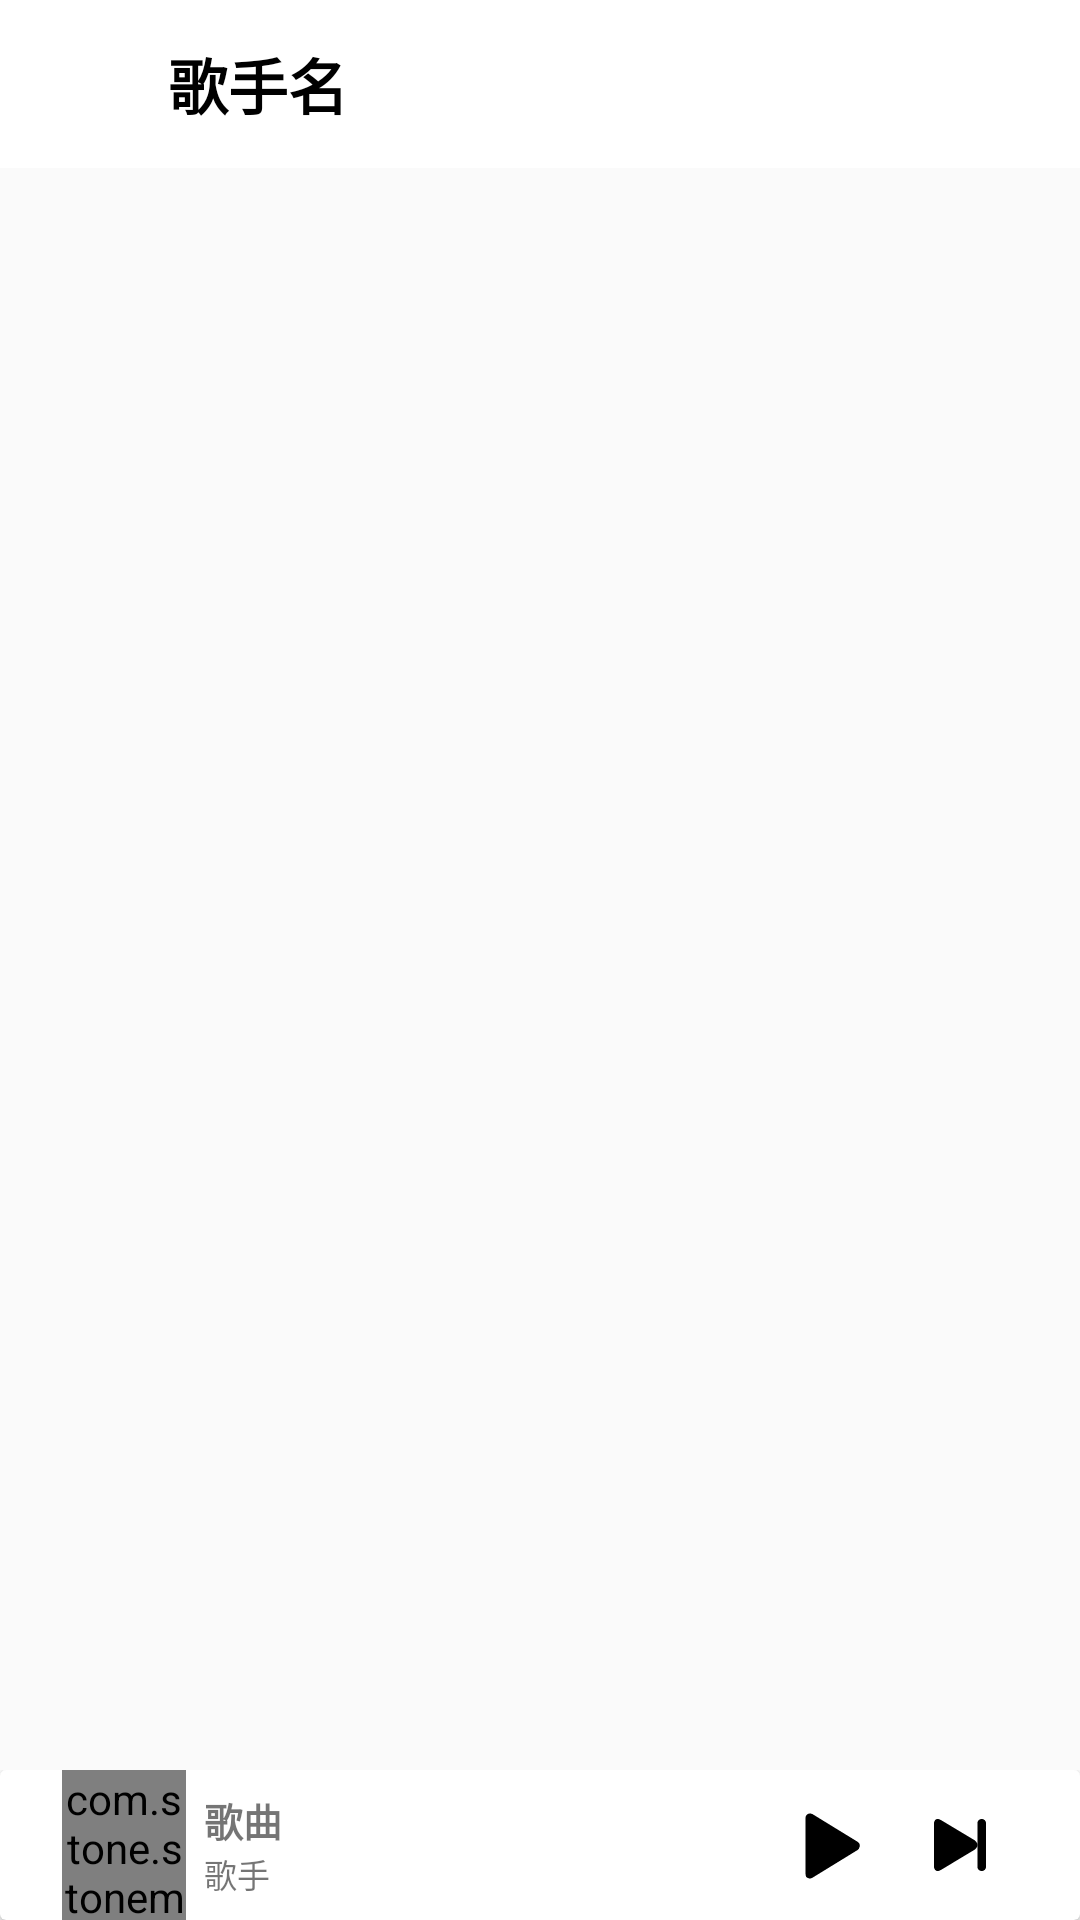

This screen was rendered from an Android layout file. Write that file and the resources it references.
<!-- AndroidManifest.xml: application theme AppTheme -->
<!-- res/layout/activity_local_artist_list.xml -->
<?xml version="1.0" encoding="utf-8"?>
<LinearLayout xmlns:android="http://schemas.android.com/apk/res/android"
    android:orientation="vertical"
    android:layout_width="match_parent"
    android:layout_height="match_parent">
    
    <LinearLayout
        android:id="@+id/layout_localArtistList_top"
        android:layout_width="match_parent"
        android:layout_height="?android:attr/actionBarSize"
        android:background="@color/colorStoneThemeShallow"
        android:orientation="horizontal">
        
        <LinearLayout
            android:layout_width="?android:attr/actionBarSize"
            android:layout_height="?android:attr/actionBarSize"
            android:gravity="center">
            <ImageView
                android:id="@+id/imageView_localArtistList_find_back"
                android:layout_width="wrap_content"
                android:layout_height="wrap_content"
                android:src="@drawable/ic_back_black_30dp"
                />
        </LinearLayout>
        
        <LinearLayout
            android:layout_width="match_parent"
            android:layout_height="?android:attr/actionBarSize"
            android:gravity="center_vertical">
            <TextView
                android:id="@+id/tv_localArtistList_artist"
                android:layout_width="wrap_content"
                android:layout_height="wrap_content"
                android:src="@drawable/ic_back_black_30dp"
                android:text="歌手名"
                android:textSize="@dimen/big_title"
                android:textStyle="bold"
                android:textColor="@color/black"/>
        </LinearLayout>
    </LinearLayout>

    
    <FrameLayout
        android:layout_width="match_parent"
        android:layout_height="0dp"
        android:layout_weight="1">
        <ListView
            android:id="@+id/listView_localArtistList"
            android:layout_width="match_parent"
            android:layout_height="match_parent"
            android:divider="@null"
            />
    </FrameLayout>

    
    <LinearLayout
        android:id="@+id/layout_bottom"
        android:layout_width="match_parent"
        android:layout_height="wrap_content"
        android:orientation="vertical">
        
        <include layout="@layout/bottom_bar"
            />
    </LinearLayout>
</LinearLayout>
<!-- res/layout/bottom_bar.xml (included above) -->
<?xml version="1.0" encoding="utf-8"?>
<android.support.v7.widget.CardView xmlns:android="http://schemas.android.com/apk/res/android"
    android:layout_width="match_parent"
    android:layout_height="50dp"
    android:background="@color/colorStoneThemeShallow">
    <LinearLayout
        android:id="@+id/bottom_bar_layout"
        android:layout_width="match_parent"
        android:layout_height="match_parent"
        android:orientation="horizontal"
        android:gravity="center_vertical">
        <View
            android:layout_width="0dp"
            android:layout_height="match_parent"
            android:layout_weight="0.4"/>

        <LinearLayout
            android:layout_width="0dp"
            android:layout_weight="0.8"
            android:layout_height="match_parent"
            android:layout_marginEnd="6dp"
            android:gravity="center">
            <FrameLayout
                android:layout_width="match_parent"
                android:layout_height="wrap_content"
                android:layout_gravity="center">
                <com.stone.stonemusic.View.CircleImageView
                    android:layout_width="match_parent"
                    android:layout_height="match_parent"
                    android:adjustViewBounds="true"
                    android:src="@drawable/play_background02" />
                <com.stone.stonemusic.View.CircleImageView
                    android:id="@+id/bottom_bar_image"
                    android:layout_width="match_parent"
                    android:layout_height="match_parent"
                    android:src="@drawable/ic_o"/>
            </FrameLayout>
        </LinearLayout>


        <LinearLayout
            android:layout_width="0dp"
            android:layout_height="match_parent"
            android:layout_weight="3.5"
            android:orientation="vertical"
            android:gravity="center_vertical">
            <TextView
                android:id="@+id/bottom_bar_title"
                android:layout_width="wrap_content"
                android:layout_height="wrap_content"
                android:layout_alignParentTop="true"
                android:textSize="@dimen/small_item_title"
                android:textStyle="bold"
                android:singleLine="true"
                android:text="歌曲"/>
            <TextView
                android:id="@+id/bottom_bar_artist"
                android:layout_below="@+id/bottom_bar_title"
                android:layout_width="wrap_content"
                android:layout_height="wrap_content"
                android:singleLine="true"
                android:text="歌手"
                android:textSize="@dimen/small_item_artist"/>
        </LinearLayout>

        <LinearLayout
            android:id="@+id/play_layout"
            android:layout_width="0dp"
            android:layout_height="match_parent"
            android:layout_weight="1"
            android:padding="5dp"
            android:gravity="center"
            android:onClick="play" >

            <ImageView
                android:id="@+id/iv_play"
                android:layout_width="wrap_content"
                android:layout_height="wrap_content"
                android:src="@drawable/ic_play_black"
                android:background="?android:attr/selectableItemBackgroundBorderless"
                />
        </LinearLayout>

        <LinearLayout
            android:id="@+id/play_next_layout"
            android:layout_width="0dp"
            android:layout_weight="0.7"
            android:layout_height="match_parent"
            android:layout_marginStart="6dp"
            android:gravity="center_vertical"
            android:onClick="playNext" >
            <ImageView
                android:id="@+id/iv_play_next"
                android:layout_width="wrap_content"
                android:layout_height="wrap_content"
                android:src="@drawable/ic_next_black"
                android:background="?android:attr/selectableItemBackgroundBorderless"
                />
        </LinearLayout>

        <View
            android:layout_width="0dp"
            android:layout_weight="0.3"
            android:layout_height="match_parent"/>
    </LinearLayout>
</android.support.v7.widget.CardView>
<!-- resources referenced by this layout -->
<resources>
  <color name="black">#ff000000</color>
  <color name="colorStoneThemeShallow">#fff</color>
  <dimen name="big_title">20sp</dimen>
  <dimen name="small_item_artist">11sp</dimen>
  <dimen name="small_item_title">13sp</dimen>
  <!-- drawable ic_next_black (drawable) -->
  <vector android:height="24dp" android:viewportHeight="1024"
      android:viewportWidth="1024" android:width="24dp" xmlns:android="http://schemas.android.com/apk/res/android">
      <path android:fillColor="#000000" android:pathData="M716.28,581.42L244.76,864.44C187.56,902.76 141.21,879.16 141.21,811.18L141.21,212.8C141.21,145.07 187.48,121.14 244.76,159.56l471.52,282.98c57.17,38.34 57.28,100.42 0,138.85zM820.99,141.21a61.8,61.8 0,0 1,61.8 61.8l0,617.98a61.8,61.8 0,0 1,-123.6 0L759.19,203.01a61.8,61.8 0,0 1,61.8 -61.8zM820.99,141.21"/>
  </vector>
  <!-- drawable ic_o (drawable) -->
  <vector android:height="1dp" android:viewportHeight="24.0"
      android:viewportWidth="24.0" android:width="1dp" xmlns:android="http://schemas.android.com/apk/res/android">
      <path android:fillColor="#FF000000" android:pathData="M12,2C6.48,2 2,6.48 2,12s4.48,10 10,10 10,-4.48 10,-10S17.52,2 12,2zM12,20c-4.42,0 -8,-3.58 -8,-8s3.58,-8 8,-8 8,3.58 8,8 -3.58,8 -8,8z"/>
  </vector>
  <!-- drawable ic_play_black (drawable) -->
  <vector android:height="24dp" android:viewportHeight="1024"
      android:viewportWidth="1024" android:width="24dp" xmlns:android="http://schemas.android.com/apk/res/android">
      <path android:fillColor="#000000" android:pathData="M934.4,582.4L288,979.2c-32,19.2 -70.4,6.4 -89.6,-19.2 0,-12.8 -6.4,-25.6 -6.4,-38.4V128c0,-38.4 25.6,-64 64,-64 12.8,0 25.6,6.4 32,6.4l646.4,396.8c32,19.2 38.4,57.6 19.2,89.6 0,12.8 -12.8,19.2 -19.2,25.6z"/>
  </vector>
  <!-- drawable play_background02: png bitmap (drawable, 106852 bytes) -->
  <style name="AppTheme" parent="Theme.AppCompat.Light.DarkActionBar">
          
          <item name="colorPrimary">@color/colorPrimary</item>
          <item name="colorPrimaryDark">@color/colorPrimaryDark</item>
          <item name="colorAccent">@color/colorAccent</item>
      </style>
  <color name="colorPrimary">#3F51B5</color>
  <color name="colorPrimaryDark">#303F9F</color>
  <color name="colorAccent">#FF4081</color>
</resources>
